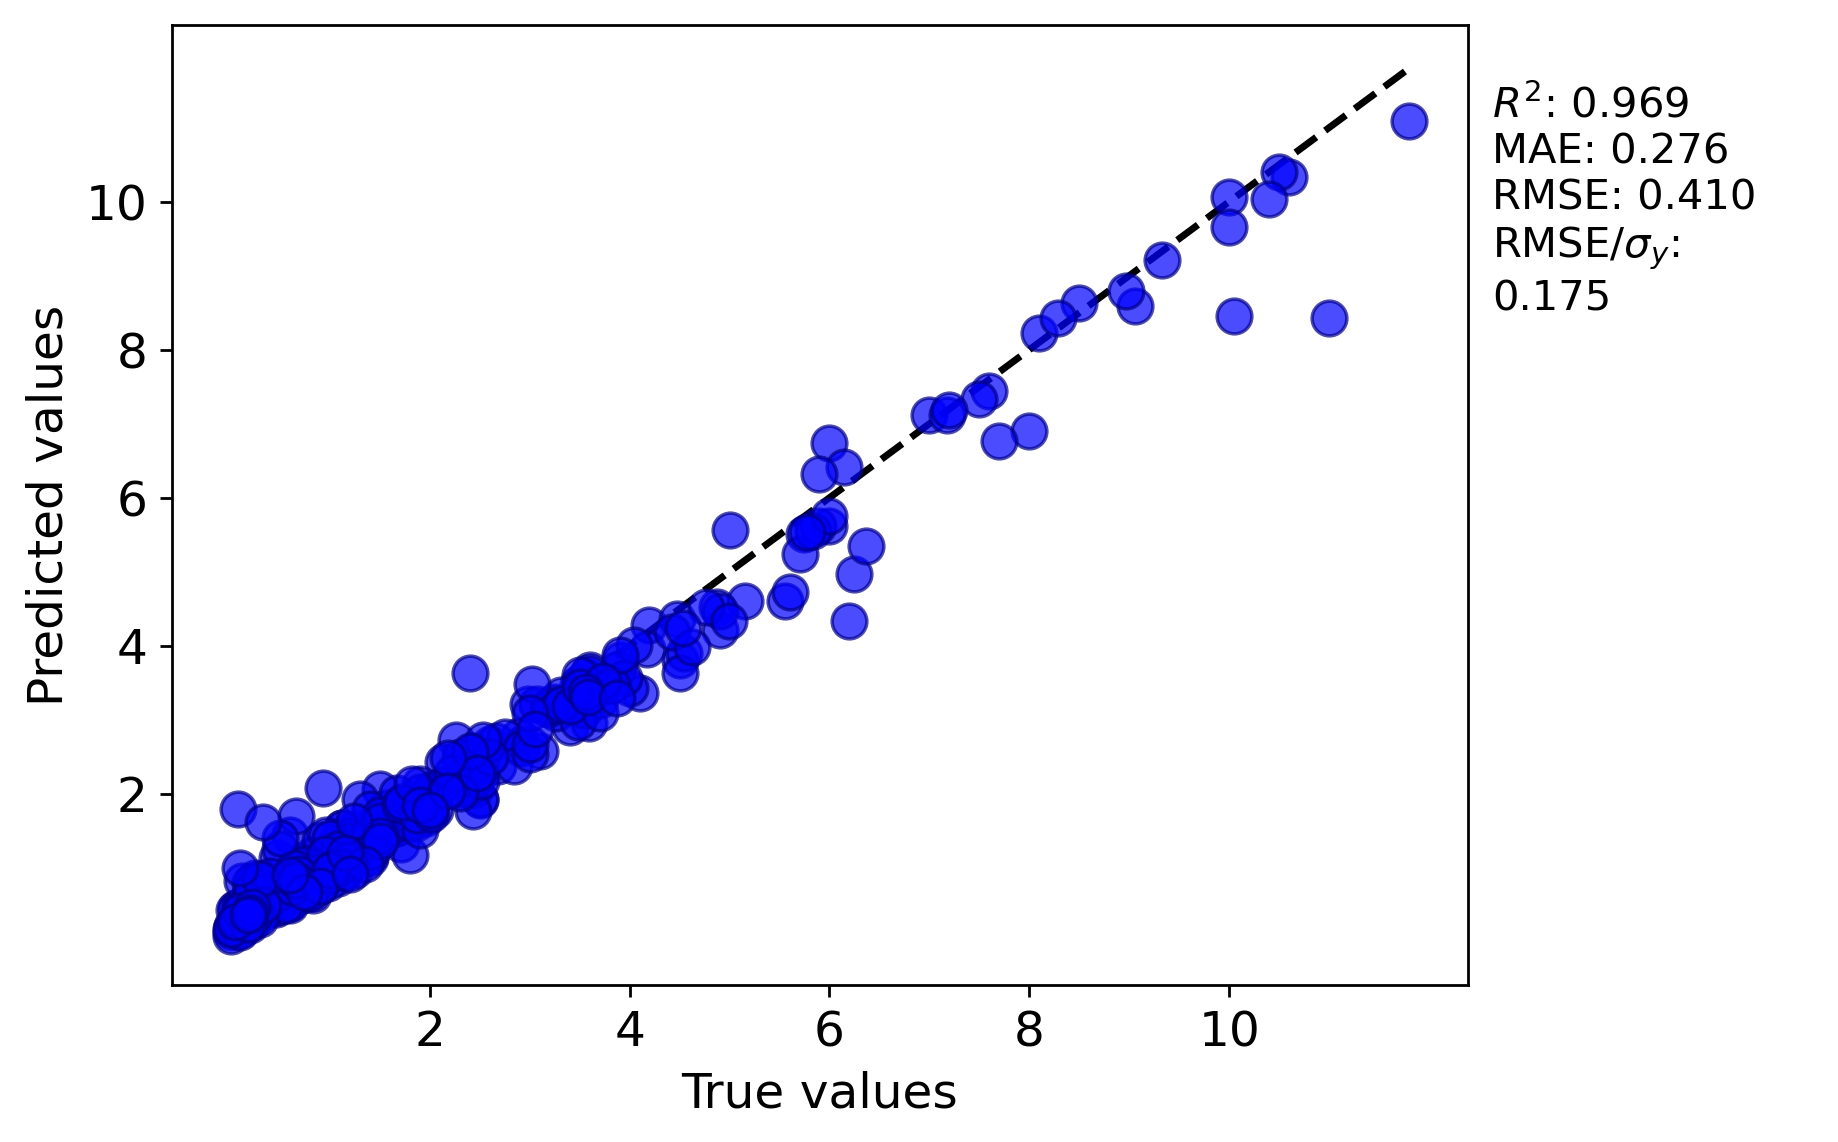

Data behind this chart, as committed beside it:
y true, y pred
3.485, 3.484
4.19, 4.287
3.9, 3.804
0.85, 0.726
0.064, 0.4608
2.5, 1.922
0.82, 1.178
0.4, 0.497
5.74, 5.505
2.45, 2.069
4.1, 3.365
3.1, 2.581
2.5, 1.935
1.2, 1.062
2.6, 2.673
1.215, 1.324
4.0, 3.427
2.43, 2.575
2.48, 2.531
1.77, 1.666
0.48, 0.5109
2.4, 2.085
0.93, 2.081
8.0, 6.897
2.0, 2.047
7.0, 7.123
9.06, 8.594
3.88, 3.68
3.4, 2.898
3.61, 3.395
2.89, 2.783
0.015, 0.1311
2.66, 2.709
2.755, 2.773
1.2, 1.39
0.21, 0.4916
0.145, 0.2448
6.245, 4.963
3.7, 3.433
2.26, 2.725
4.5, 3.803
10.0, 10.07
7.7, 6.764
4.87, 4.523
1.9, 1.694
0.9, 1.067
4.47, 4.355
5.7, 5.245
6.0, 6.736
3.562, 3.586
0.6, 0.6234
1.785, 1.662
1.0, 1.193
2.417, 2.497
0.45, 0.5051
1.714, 1.328
0.13, 0.3321
0.2, 0.2915
0.52, 0.8111
1.25, 0.9641
... 276 more rows
